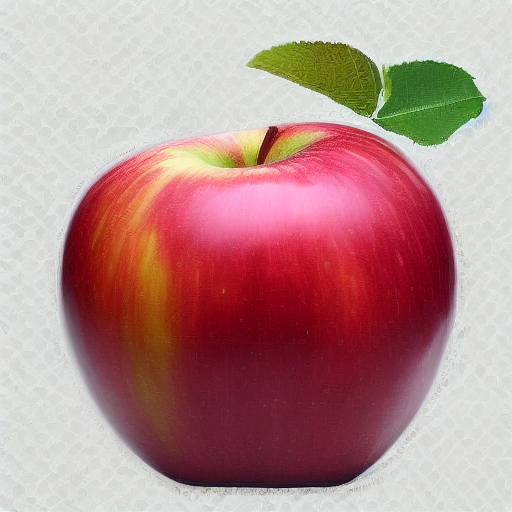
Generation parameters embedded in this image by AUTOMATIC1111 Stable Diffusion web UI or a fork of it (Forge, ...) (PNG 'parameters' text chunk):
<lora:appleclassI:1>
Steps: 20, Sampler: Euler a, CFG scale: 12, Seed: 2444854466, Size: 512x512, Model hash: 6ce0161689, Model: v1-5-pruned-emaonly, Lora hashes: "appleclassI: c631ff78fc88", Version: v1.3.2